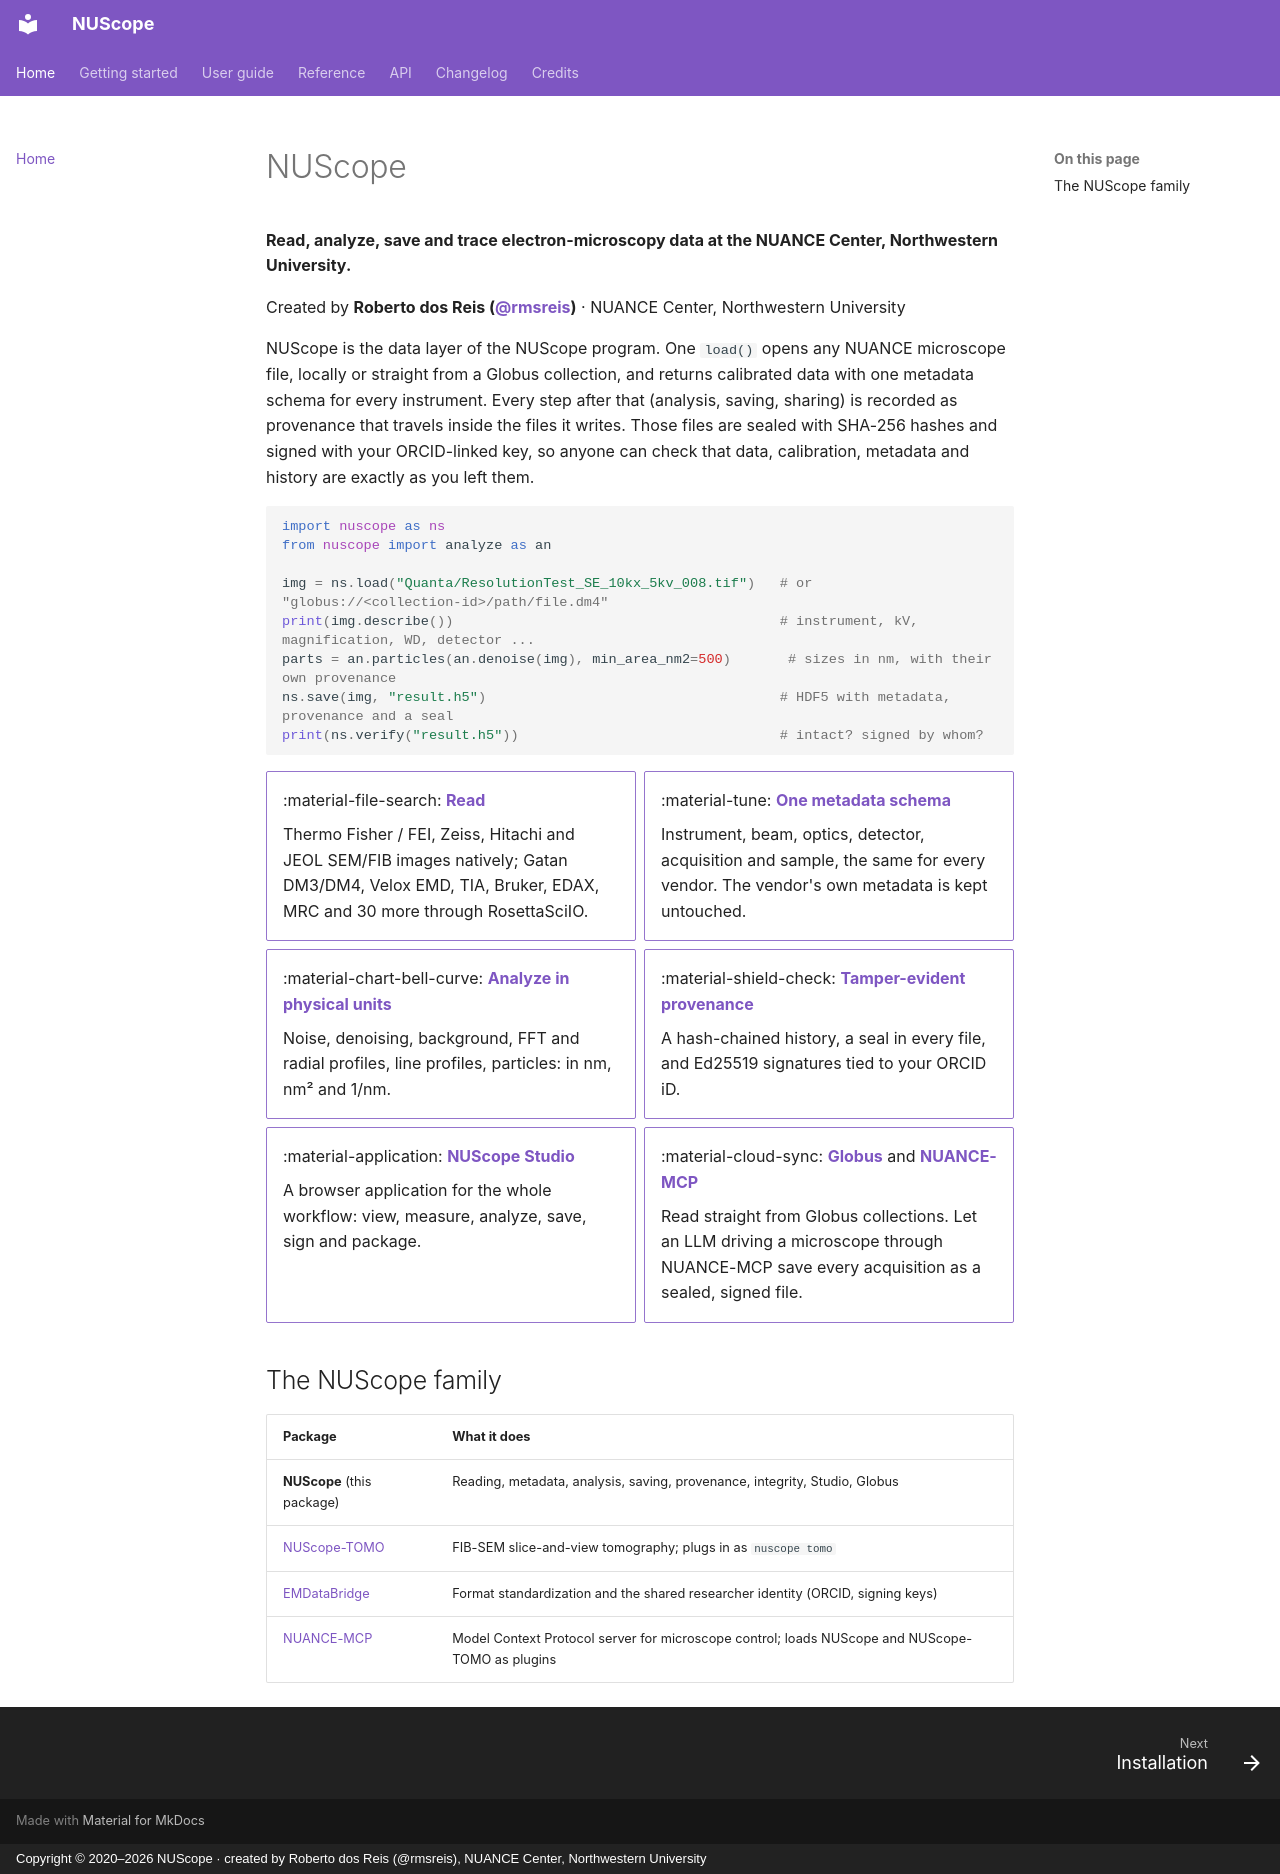

repository: NUANCE-IT/NUScope · page: index.html · generator: mkdocs · copyright: Copyright © 2020–2026 NUScope · created by Roberto dos Reis (@rmsreis), NUANCE Center, Northwestern University

# NUScope

**Read, analyze, save and trace electron-microscopy data at the NUANCE Center, Northwestern University.**

Created by **Roberto dos Reis ([@rmsreis](https://github.com/rmsreis))** · NUANCE Center, Northwestern University

NUScope is the data layer of the NUScope program. One `load()` opens any NUANCE microscope file, locally or
straight from a Globus collection, and returns calibrated data with one metadata schema for every instrument.
Every step after that (analysis, saving, sharing) is recorded as provenance that travels inside the files it
writes. Those files are sealed with SHA-256 hashes and signed with your ORCID-linked key, so anyone can check
that data, calibration, metadata and history are exactly as you left them.

```python
import nuscope as ns
from nuscope import analyze as an

img = ns.load("Quanta/ResolutionTest_SE_10kx_5kv_008.tif")   # or "globus://<collection-id>/path/file.dm4"
print(img.describe())                                        # instrument, kV, magnification, WD, detector ...
parts = an.particles(an.denoise(img), min_area_nm2=500)       # sizes in nm, with their own provenance
ns.save(img, "result.h5")                                    # HDF5 with metadata, provenance and a seal
print(ns.verify("result.h5"))                                # intact? signed by whom?
```

<div class="grid cards" markdown>

- :material-file-search: **[Read](guide/reading.md)**

    Thermo Fisher / FEI, Zeiss, Hitachi and JEOL SEM/FIB images natively; Gatan DM3/DM4, Velox EMD,
    TIA, Bruker, EDAX, MRC and 30 more through RosettaSciIO.

- :material-tune: **[One metadata schema](guide/metadata.md)**

    Instrument, beam, optics, detector, acquisition and sample, the same for every vendor.
    The vendor's own metadata is kept untouched.

- :material-chart-bell-curve: **[Analyze in physical units](guide/analysis.md)**

    Noise, denoising, background, FFT and radial profiles, line profiles, particles: in nm, nm² and 1/nm.

- :material-shield-check: **[Tamper-evident provenance](guide/integrity.md)**

    A hash-chained history, a seal in every file, and Ed25519 signatures tied to your ORCID iD.

- :material-application: **[NUScope Studio](guide/studio.md)**

    A browser application for the whole workflow: view, measure, analyze, save, sign and package.

- :material-cloud-sync: **[Globus](guide/globus.md)** and **[NUANCE-MCP](guide/nuance-mcp.md)**

    Read straight from Globus collections. Let an LLM driving a microscope through NUANCE-MCP save
    every acquisition as a sealed, signed file.

</div>

## The NUScope family

| Package | What it does |
|---|---|
| **NUScope** (this package) | Reading, metadata, analysis, saving, provenance, integrity, Studio, Globus |
| [NUScope-TOMO](https://github.com/NUANCE-IT/NUScope-TOMO) | FIB-SEM slice-and-view tomography; plugs in as `nuscope tomo` |
| [EMDataBridge](https://github.com/NUANCE-IT/EMDataBridge) | Format standardization and the shared researcher identity (ORCID, signing keys) |
| [NUANCE-MCP](https://github.com/NUANCE-IT/NUANCE-MCP) | Model Context Protocol server for microscope control; loads NUScope and NUScope-TOMO as plugins |
